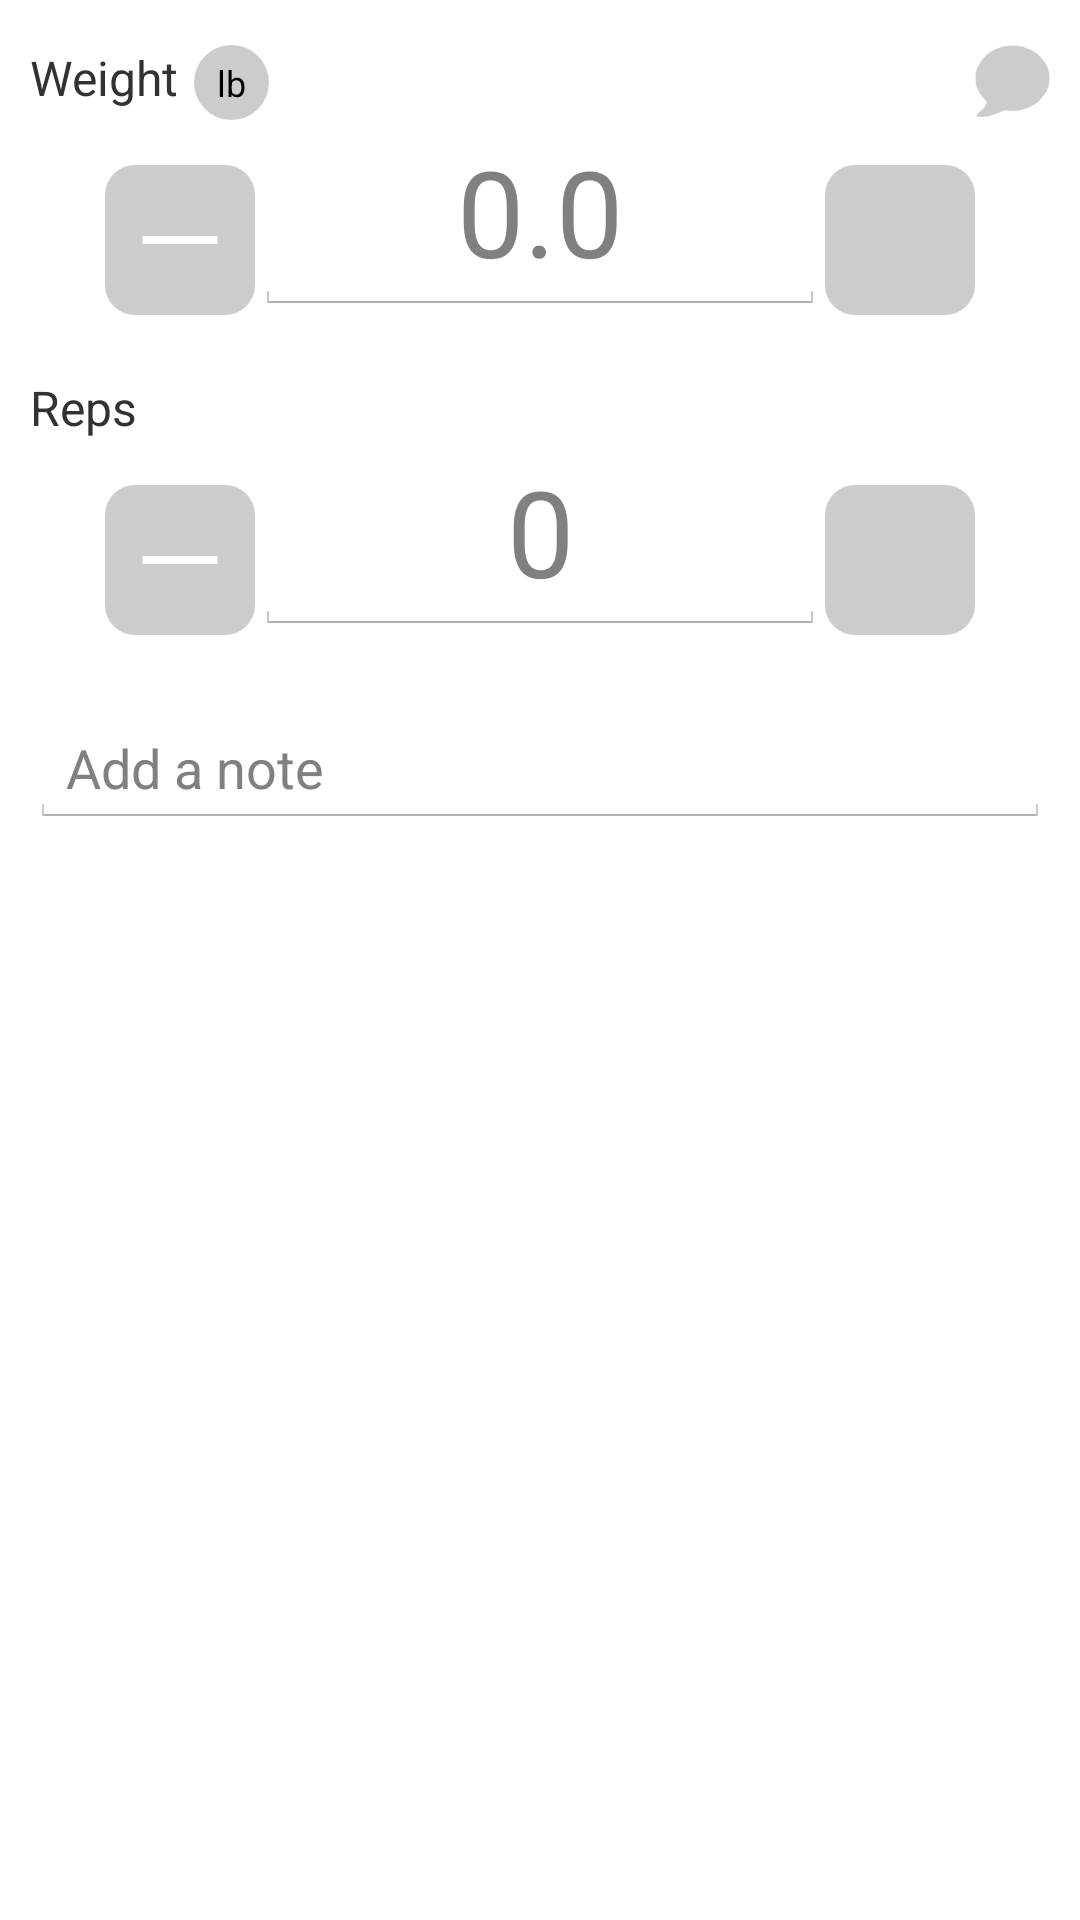

Android layout source for this screen:
<!-- AndroidManifest.xml: application theme CustomActivityThemeNoActionBar -->
<!-- res/layout/dialog_fragment_weight.xml -->
<RelativeLayout xmlns:android="http://schemas.android.com/apk/res/android"
    xmlns:tools="http://schemas.android.com/tools" android:layout_width="match_parent"
    android:layout_height="match_parent"
    android:paddingRight="10dp"
    android:paddingLeft="10dp"
    android:paddingTop="5dp"
    android:paddingBottom="16dp"
    android:descendantFocusability="beforeDescendants"
    android:focusableInTouchMode="true"
    tools:context="com.example.kareemdarkazanli.flexlog.DialogFragmentNewWeight">


    <TextView
        android:layout_marginTop="10dp"
                android:layout_width="wrap_content"
                android:layout_height="wrap_content"
                android:text="Weight"
                android:textSize="16dp"
                android:id="@+id/textView"
                android:layout_gravity="center_vertical"
                android:layout_marginRight="5dp"
                />

            <Button
                android:layout_marginTop="10dp"

                android:layout_width="25dp"
                android:layout_height="25dp"
                android:layout_gravity="center_vertical"
                android:text="lb"
                android:textSize="12dp"
                android:id="@+id/weightButton"
                android:background="@drawable/round_gray_button"
                android:layout_toRightOf="@id/textView"
                />

            <ImageButton

                android:layout_width="25dp"
                android:layout_height="25dp"
                android:src="@drawable/speechbubblegray"
                android:scaleType="fitCenter"
                android:id="@+id/addCommentButton"
                android:background="@color/transparent"
                android:layout_alignTop="@+id/weightButton"
                android:layout_alignParentRight="true"
                android:layout_alignParentEnd="true" />

    <ImageButton
        android:layout_marginTop="15dp"
        android:layout_width="50dp"
        android:layout_height="50dp"
        android:background="@drawable/round_white_button"
        android:src="@drawable/inc2"
        android:scaleType="fitCenter"
        android:padding="10dp"
        android:id="@+id/addWeightButton"
        android:layout_below="@id/weightButton"
        android:layout_alignParentRight="true"
        android:layout_marginRight="25dp"/>

    <ImageButton
        android:background="@drawable/round_white_button"
        android:layout_width="50dp"
        android:layout_height="50dp"
        android:src="@drawable/dec2"
        android:scaleType="fitCenter"
        android:padding="10dp"
        android:layout_marginTop="15dp"
        android:id="@+id/subWeightButton"
        android:layout_below="@id/weightButton"
        android:layout_alignBottom="@id/addWeightButton"
        android:layout_alignLeft="@+id/subRepsButton"
        android:layout_alignStart="@+id/subRepsButton" />



    <EditText
        android:singleLine="true"
        android:selectAllOnFocus="true"
        android:layout_width="match_parent"
        android:layout_height="wrap_content"
        android:inputType="numberDecimal"
        android:textSize="40dp"
        android:hint="0.0"
        android:id="@+id/weightEditText"
        android:layout_toLeftOf="@id/addWeightButton"
        android:layout_toRightOf="@id/subWeightButton"
        android:layout_alignBottom="@id/addWeightButton"
        android:gravity="center_horizontal"
        android:layout_below="@+id/weightButton"
        android:layout_centerHorizontal="true" />

        <TextView
            android:layout_width="wrap_content"
            android:layout_height="wrap_content"
            android:text="Reps"
            android:textSize="16dp"
            android:id="@+id/textView2"
            android:layout_below="@+id/weightEditText"
            android:layout_alignParentLeft="true"
            android:layout_alignParentStart="true"
            android:layout_marginTop="20dp"/>


    <EditText
        android:capitalize="words"
        android:singleLine="true"
        android:imeOptions="actionDone"
        android:layout_width="match_parent"
        android:layout_height="wrap_content"
        android:id="@+id/noteEditText"
        android:hint="Add a note"
        android:layout_marginTop="25dp"
        android:layout_below="@+id/repsEditText"
        android:layout_centerHorizontal="true" />

    <ImageButton
        android:layout_marginTop="15dp"
        android:layout_width="50dp"
        android:layout_height="50dp"
        android:background="@drawable/round_white_button"
        android:src="@drawable/inc2"
        android:scaleType="fitCenter"
        android:id="@+id/addRepsButton"
        android:padding="10dp"
        android:layout_below="@id/textView2"
        android:layout_alignParentRight="true"
        android:layout_marginRight="25dp"
        />

    <EditText
        android:singleLine="true"
        android:selectAllOnFocus="true"
        android:layout_width="match_parent"
        android:layout_height="wrap_content"
        android:inputType="number"
        android:textSize="40dp"
        android:hint="0"
        android:id="@+id/repsEditText"
        android:gravity="center_horizontal"
        android:layout_toLeftOf="@id/addRepsButton"
        android:layout_toRightOf="@id/subRepsButton"
        android:layout_alignBottom="@id/addRepsButton"
        android:layout_below="@id/textView2"
        android:layout_centerHorizontal="true" />

    <ImageButton
        android:layout_marginTop="15dp"

        android:layout_width="50dp"
        android:layout_height="50dp"
        android:background="@drawable/round_white_button"
        android:src="@drawable/dec2"
        android:scaleType="fitCenter"
        android:padding="10dp"
        android:id="@+id/subRepsButton"
        android:layout_alignParentLeft="true"
        android:layout_below="@id/textView2"
        android:layout_marginLeft="25dp"
        android:layout_alignBottom="@id/addRepsButton"/>

</RelativeLayout>
<!-- resources referenced by this layout -->
<resources>
  <color name="transparent">#00000000</color>
  <!-- drawable dec2: png bitmap (drawable, 4905 bytes) -->
  <!-- drawable round_gray_button (drawable) -->
  <?xml version="1.0" encoding="utf-8"?>
  <selector xmlns:android="http://schemas.android.com/apk/res/android">
      <item android:state_pressed="false">
          <shape android:shape="oval">
              <solid android:color="#cccccc"/>
          </shape>
      </item>
  </selector>
  <!-- drawable round_white_button (drawable) -->
  <?xml version="1.0" encoding="utf-8"?>
  <selector xmlns:android="http://schemas.android.com/apk/res/android">
      <item android:state_pressed="false">
          <shape android:shape="rectangle">
              <solid android:color="#cccccc"/>
              <corners
                  android:radius="10dp" />
  
          </shape>
      </item>
  
  </selector>
  <!-- drawable speechbubblegray: png bitmap (drawable, 2574 bytes) -->
  <style name="CustomActivityThemeNoActionBar" parent="@android:style/Theme.Holo.Light">
          <item name="android:windowActionBar">false</item>
          <item name="android:windowNoTitle">true</item>
      </style>
</resources>
